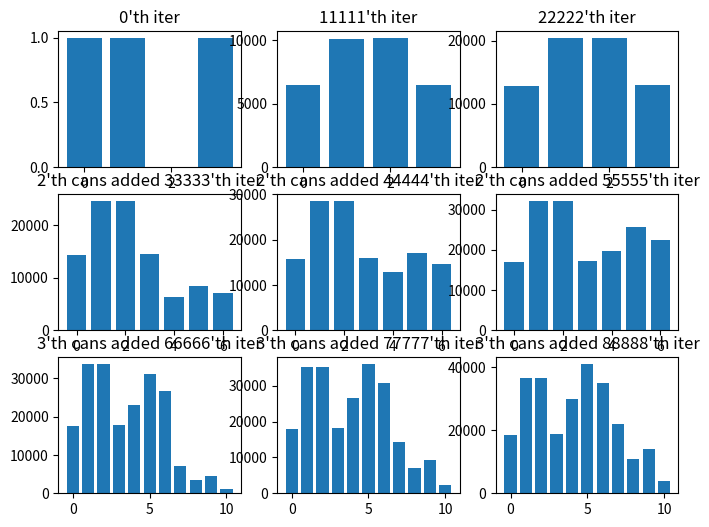
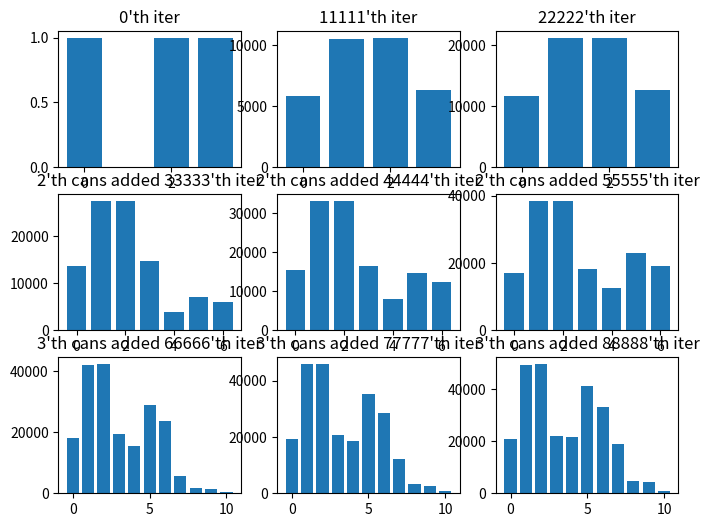

Source code (Python) for these figures, in order:
from itertools import cycle
import numpy as np
from scipy import stats
import matplotlib.pyplot as plt


class ThompsonSamplingBase:
    def __init__(self, contents_ctr):
        """
        contents_ctr : [[0.1, 0.3, 0.3,0.1, ],[0.55, 0.9, 0.7],[0.8, 0.3, 0.4, 0.1]]
        """
        self.length = sum(len(ctr) for ctr in contents_ctr)
        self.gt = np.concatenate(contents_ctr)
        self.split(contents_ctr)
        self.regrets = []

    def split(self, contents_ctr):
        contents_ctr = [np.array(c) for c in contents_ctr]
        self.contents_ctr = contents_ctr[0]
        self.norm_contents_ctr = self.normalize(self.contents_ctr)
        self.cans_ctr = contents_ctr[1:]

    def initalize(self):
        self.candidates = [*range(len(self.contents_ctr))]
        self.time_decays = {i:1 for i in range(self.length)}
        self.cluster_idx = [len(self.contents_ctr)]
        self.selected = np.zeros(len(self.candidates))

    def normalize(self, ctr):
        return ctr / sum(ctr)

    def cluster_decay(self):
        pass

    def time_decay(self):
        for i in range(len(self.contents_ctr)):
            self.time_decays[i] += 1

    def update_arms(self, cluster_decay_size, topk):
        pass

    def generate_random_click(self):
        click = np.random.choice(self.candidates, p = self.norm_contents_ctr)
        
        return click

    def add_new_cluster(self, candidates):
        self.contents_ctr = np.concatenate([self.contents_ctr, candidates])
        self.selected = np.concatenate([self.selected, np.zeros_like(candidates)])
        self.candidates = list(range(len(self.contents_ctr)))
        self.norm_contents_ctr = self.normalize(self.contents_ctr)
        self.cluster_idx.append(len(self.contents_ctr))

    def update_regret(self, selected_arms):
        # maximum_reward = self.norm_contents_ctr[selected_arms].max()
        # regret = self.norm_contents_ctr.max() - maximum_reward

        selected_sum = self.norm_contents_ctr[selected_arms].sum()
        topk = len(selected_arms)
        topk_sum = np.partition(self.norm_contents_ctr, -topk)[-topk:].sum()
        regret = topk_sum - selected_sum
        
        self.regrets.append(regret)

    def run(self, iterations = 100000, verbose = False, cumulative = True, cluster_decay_size = np.exp(1), topk = 3):
        self.initalize()

        grid_size = len(self.cans_ctr) + 1
        x = 0
        ploted = 0
        sec = int(iterations/grid_size)
        circle = cycle(range(grid_size))

        if verbose:
            fig, ax = plt.subplots(grid_size, grid_size, figsize = (8,6))

        for i in range(iterations):

            recommend = self.update_arms(cluster_decay_size = cluster_decay_size, topk = topk)
            self.update_regret(recommend)

            if i % (sec//grid_size) == 0:
                y = next(circle)

                if verbose:
                    ax[x,y].bar(self.candidates, self.selected)

                    if x == 0:
                        ax[x,y].set_title(f"{i}'th iter")
                    else:
                        ax[x,y].set_title(f"{x+1}'th cans added {i}'th iter")

                ploted += 1
                if ploted * (x+1) == grid_size**2:
                    break

                if ploted == grid_size:
                    x += 1
                    ploted = 0

                    candidates = self.cans_ctr.pop(0)
                    self.add_new_cluster(candidates)
                    
                    if not cumulative:
                        self.selected = np.zeros_like(self.selected)
            
        if verbose:
            print(self.norm_contents_ctr)
            print(self.selected/sum(self.selected))
            plt.show()

class DirichletThompsonSampling(ThompsonSamplingBase):
    def __init__(self, contents_ctr):
        super().__init__(contents_ctr)
        self.prior = np.ones_like(self.contents_ctr)
    
    def __str__(self):
        return 'Dirichlet'

    def cluster_decay(self, cluster_decay_size = np.exp(1)):
        updated_prior = np.copy(self.prior)
        curr_cluster = 0
        cluster_decay_factor = pow(cluster_decay_size, len(self.cluster_idx))

        for item in range(len(updated_prior)):

            if item >= self.cluster_idx[curr_cluster]:
                cluster_decay_factor /= cluster_decay_size
                curr_cluster += 1

            updated_prior[item] /= self.time_decays[item] * cluster_decay_factor
        return updated_prior

    def draw(self, prior, topk):
        rewards = np.random.dirichlet(prior, 1)
        recommend = rewards[0].argsort()[::-1]

        return recommend[:topk]

    def update_arms(self, cluster_decay_size = np.exp(1), topk = 3):
        updated_prior = self.cluster_decay(cluster_decay_size)

        recommend = self.draw(updated_prior, topk)
        click = self.generate_random_click()

        for i in recommend:
            self.selected[i] += 1
        self.prior[click] += 1

        self.time_decay()

        return recommend

    def add_new_cluster(self, candidates):
        super().add_new_cluster(candidates)
        self.prior = np.concatenate([self.prior, np.ones_like(candidates)])


class BetaThompsonSampling(ThompsonSamplingBase):
    def __init__(self, contents_ctr):
        super().__init__(contents_ctr)
        self.alpha, self.beta = np.ones_like(self.contents_ctr), np.ones_like(self.contents_ctr)
    
    def __str__(self):
        return 'Beta'

    def cluster_decay(self, cluster_decay_size = np.exp(1)):
        updated_alpha = np.copy(self.alpha)
        updated_beta = np.copy(self.beta)

        curr_cluster = 0
        cluster_decay_factor = pow(cluster_decay_size, len(self.cluster_idx))

        for item in range(len(updated_alpha)):

            if item >= self.cluster_idx[curr_cluster]:
                cluster_decay_factor /= cluster_decay_size
                curr_cluster += 1

            updated_alpha[item] /= self.time_decays[item] * cluster_decay_factor
            updated_beta[item] /= self.time_decays[item] * cluster_decay_factor

        return updated_alpha, updated_beta

    def draw(self, alpha, beta, topk):
        rewards = np.random.beta(alpha, beta)
        recommend = rewards.argsort()[::-1]

        return recommend[:topk]

    def update_arms(self, cluster_decay_size = np.exp(1), topk = 3):
        updated_alpha, updated_beta = self.cluster_decay(cluster_decay_size)

        recommend = self.draw(updated_alpha, updated_beta, topk)
        click = self.generate_random_click()

        for item in recommend:
            self.selected[item] += 1

            if item == click:
                self.alpha[item] += 1
            else:
                self.beta[item] += 1

        self.time_decay()

        return recommend

    def add_new_cluster(self, candidates):
        super().add_new_cluster(candidates)
        self.alpha = np.concatenate([self.alpha, np.ones_like(candidates)])
        self.beta = np.concatenate([self.beta, np.ones_like(candidates)])

def beta_dist(alpha, beta, ground_truth):

    x = np.linspace(0, 1, 1002)[1:-1]
    plt.figure(figsize=(10,5))

    for i, (a,b,gt) in enumerate(zip(alpha, beta, ground_truth)):
        dist = stats.beta(a,b)
        dist_y = dist.pdf(x)
        plt.plot(x,dist_y,label = f'{i}th : ( {a} , {b} ) / E : {a/(a+b):.3f} / R : {gt:.3f}')

    plt.legend()
    plt.show()

if __name__ == '__main__':
    dts = DirichletThompsonSampling(contents_ctr =
                        [
                        [0.1, 0.3, 0.3,0.1,],
                        [0.55, 0.9, 0.7],
                        [0.8, 0.3, 0.4, 0.1]
                        ])
    dts.run(iterations = 100000, verbose = True, cluster_decay_size = np.exp(1))

    bts = BetaThompsonSampling(contents_ctr =
                        [
                        [0.1, 0.3, 0.3,0.1,],
                        [0.55, 0.9, 0.7],
                        [0.8, 0.3, 0.4, 0.1]
                        ])

    bts.run(iterations = 100000, verbose = True, cluster_decay_size = np.exp(1))
